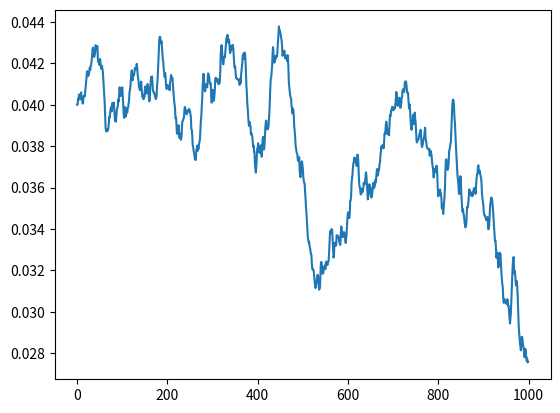

The script that saved this image:
"""
Vasicek (1977) model: Simulating interest rates
"""

import numpy as np 
import matplotlib.pyplot as plt

class Rate():
    def __init__(self, N=1000, dt=0.05, rho=0.001, alpha=10, gamma=0.04, r0=0.04):
        """
        Parameters
        ----------
        N : Number of steps
        dt : Time steps
        rho : Scale
        alpha : Speed of adjustment
        gamma : Long-term equilibrium
        r0: Current interest rate
        """
        self.N = N
        self.dt = dt
        self.rho = rho
        self.alpha = alpha
        self.gamma = gamma
        self.r0 = r0

    def wiener(self):
        """
        Wiener process
        Returns
        -------
        Array of realisations of Wiener process
        """
        #Result vector
        out = np.zeros(self.N)

        #Initial value
        out[0] = np.sqrt(self.dt) * self.rho * np.random.normal(0, 1)

        for j in range(1, self.N):
            out[j] = out[j - 1] + np.sqrt(self.dt) * self.rho * np.random.normal(0, 1)
            
        return out

    
    def vasicek(self):
        """
        Returns
        -------
        Array of simulated interest rates 
        """        
        #Result vector
        out = np.zeros(self.N)
        
        #Initial value
        out[0] = self.r0
        
        #Wiener process
        w = Rate()
        w = w.wiener()

        for j in range(1, self.N):
            out[j] = out[j - 1] + self.alpha*(self.gamma - out[j - 1])*self.dt + w[j]
            
        return out  

#Initialise rate instance
rate = Rate()

#Apply Vasicek method
rate = rate.vasicek()

#Plot
plt.plot(rate)
plt.savefig('DW_rate.png')
plt.show()